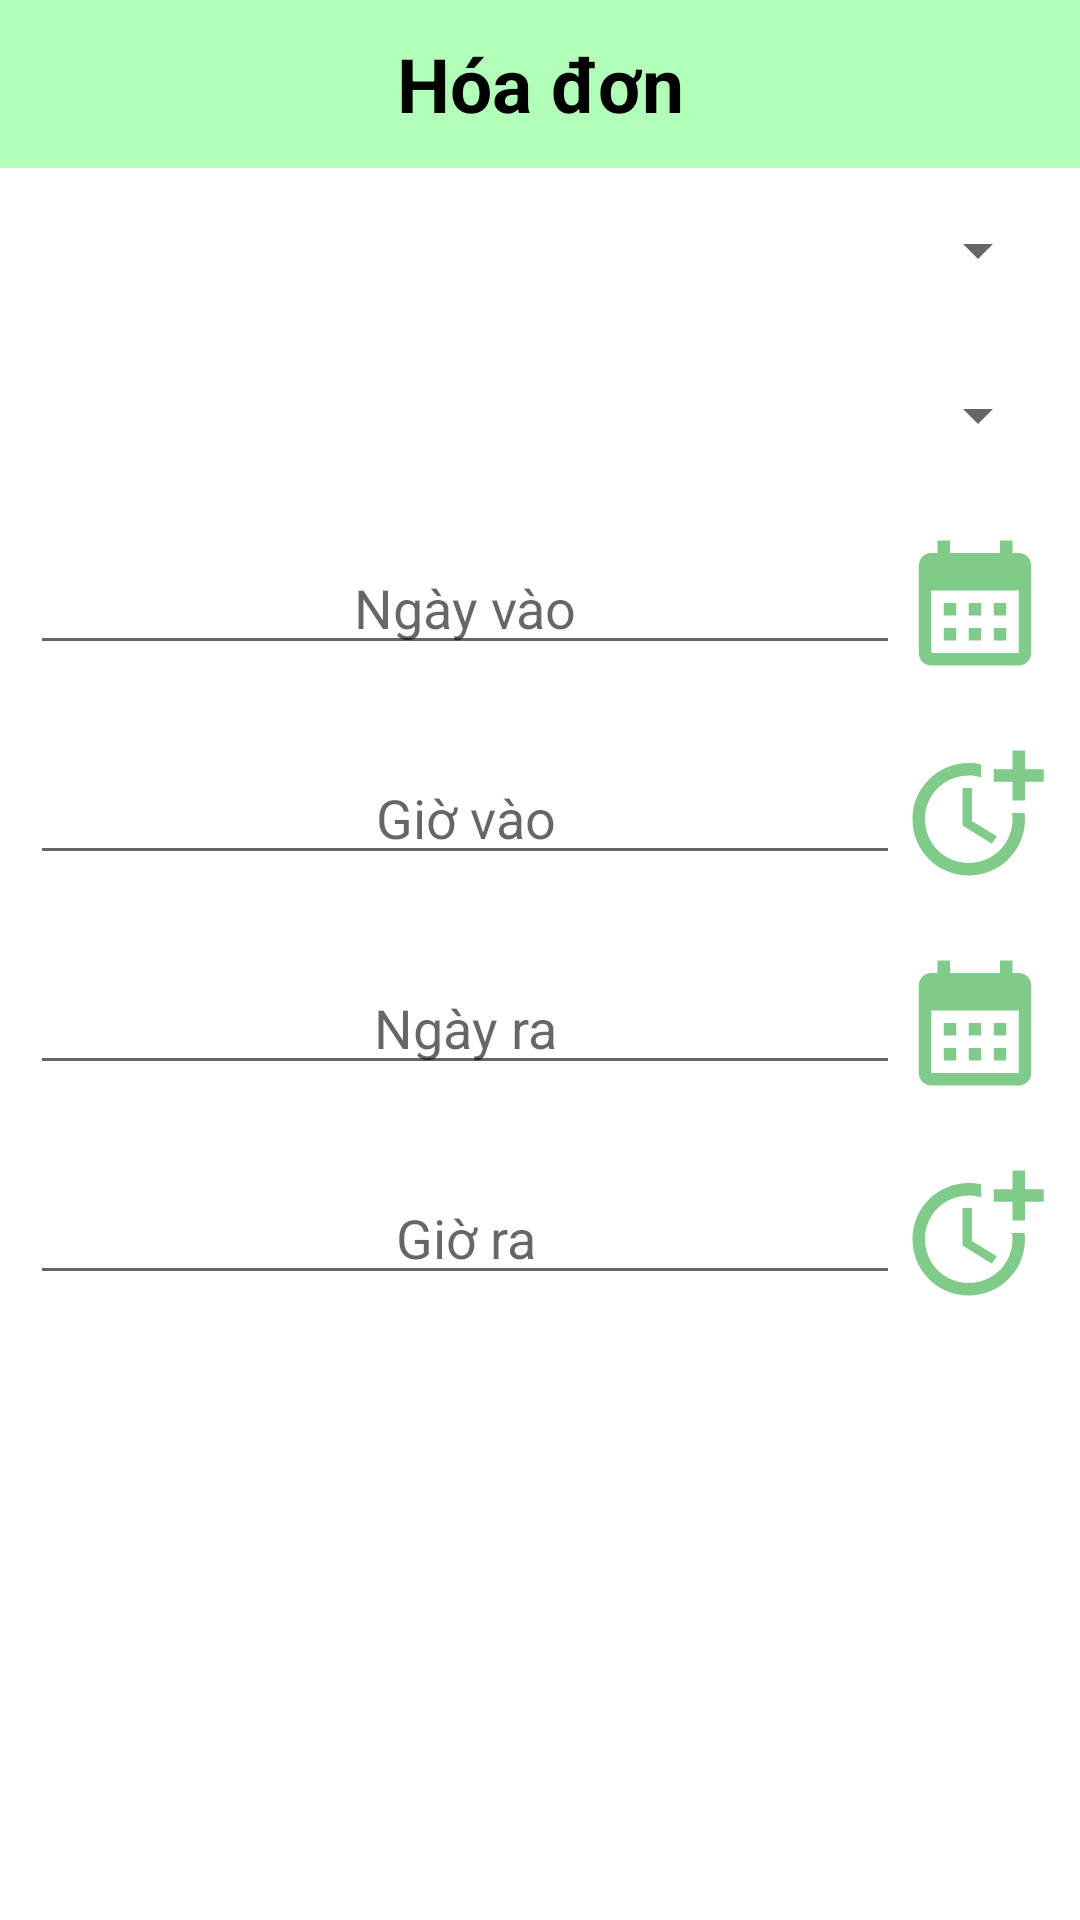

Write the Android layout XML for this screen, with the resource values it uses.
<!-- AndroidManifest.xml: application theme Theme.Duan_N1_17303 -->
<!-- res/layout/fragment_add_bill.xml -->
<?xml version="1.0" encoding="utf-8"?>
<LinearLayout xmlns:android="http://schemas.android.com/apk/res/android"
    xmlns:app="http://schemas.android.com/apk/res-auto"
    xmlns:tools="http://schemas.android.com/tools"
    android:layout_width="match_parent"
    android:layout_height="match_parent"
    android:orientation="vertical"
    tools:context=".Tools.AddBillFragment">

    <androidx.appcompat.widget.Toolbar
        android:id="@+id/fragmentAddBill_Toolbar"
        android:layout_width="match_parent"
        android:layout_height="wrap_content"
        android:background="#b2ffba "
        android:fitsSystemWindows="true"
        android:minHeight="?attr/actionBarSize"
        android:theme="@style/ThemeOverlay.AppCompat.Dark.ActionBar">

        <ImageView
            android:id="@+id/img_Back_Bill"
            android:layout_width="30dp"
            android:layout_height="30dp"
            android:layout_gravity="left"
            android:src="@drawable/ic_back" />

        <TextView
            android:id="@+id/tv_Title_Bill"
            android:layout_width="wrap_content"
            android:layout_height="wrap_content"
            android:layout_gravity="center"
            android:text="Hóa đơn"
            android:textColor="#000000"
            android:textSize="25dp"
            android:textStyle="bold" />

        <ImageView
            android:id="@+id/img_Save_Bill"
            android:layout_width="30dp"
            android:layout_height="30dp"
            android:layout_gravity="right"
            android:layout_marginRight="10dp"
            android:src="@drawable/ic_save" />
    </androidx.appcompat.widget.Toolbar>


        <Spinner
            android:layout_margin="10dp"
            android:id="@+id/spinner_Bill_Customer"
            android:layout_width="match_parent"
            android:layout_height="35dp" />
    <Spinner
        android:layout_margin="10dp"
        android:id="@+id/spinner_Bill_Room"
        android:layout_width="match_parent"
        android:layout_height="35dp" />

    <LinearLayout
        android:layout_width="match_parent"
        android:layout_height="wrap_content"
        android:layout_margin="10dp"
        android:gravity="center_vertical"
        android:orientation="horizontal">

        <EditText
            android:id="@+id/fragmentAddBill_EditText_DateCheckIn"
            android:layout_width="wrap_content"
            android:layout_height="wrap_content"
            android:layout_weight="1"
            android:gravity="center"
            android:hint="Ngày vào"
            android:inputType="none" />

        <ImageView
            android:id="@+id/fragmentAddBill_ImageView_DateCheckIn_Picker"
            android:layout_width="50dp"
            android:layout_height="50dp"
            android:src="@drawable/ic_calendar" />
    </LinearLayout>
    <LinearLayout
        android:layout_width="match_parent"
        android:layout_height="wrap_content"
        android:layout_margin="10dp"
        android:gravity="center_vertical"
        android:orientation="horizontal">

        <EditText
            android:id="@+id/fragmentAddBill_EditText_HourCheckIn"
            android:layout_width="wrap_content"
            android:layout_height="wrap_content"
            android:layout_weight="1"
            android:gravity="center"
            android:hint="Giờ vào"
            android:inputType="none" />

        <ImageView
            android:id="@+id/fragmentAddBill_ImageView_HourCheckIn_Picker"
            android:layout_width="50dp"
            android:layout_height="50dp"
            android:src="@drawable/ic_clock" />
    </LinearLayout>


    <LinearLayout
        android:layout_width="match_parent"
        android:layout_height="wrap_content"
        android:layout_margin="10dp"
        android:gravity="center_vertical"
        android:orientation="horizontal">

        <EditText
            android:id="@+id/fragmentAddBill_EditText_DateCheckOut"
            android:layout_width="wrap_content"
            android:layout_height="wrap_content"
            android:layout_weight="1"
            android:gravity="center"
            android:hint="Ngày ra"
            android:inputType="none" />

        <ImageView
            android:id="@+id/fragmentAddBill_ImageView_DateCheckOut_Picker"
            android:layout_width="50dp"
            android:layout_height="50dp"
            android:src="@drawable/ic_calendar" />

    </LinearLayout>
    <LinearLayout
        android:layout_width="match_parent"
        android:layout_height="wrap_content"
        android:layout_margin="10dp"
        android:gravity="center_vertical"
        android:orientation="horizontal">

        <EditText
            android:id="@+id/fragmentAddBill_EditText_HourCheckOut"
            android:layout_width="wrap_content"
            android:layout_height="wrap_content"
            android:layout_weight="1"
            android:gravity="center"
            android:hint="Giờ ra"
            android:inputType="none" />

        <ImageView
            android:id="@+id/fragmentAddBill_ImageView_HourCheckOut_Picker"
            android:layout_width="50dp"
            android:layout_height="50dp"
            android:src="@drawable/ic_clock" />
    </LinearLayout>

</LinearLayout>
<!-- resources referenced by this layout -->
<resources>
  <!-- drawable ic_calendar (drawable) -->
  <vector android:height="24dp" android:tint="#80cb8a"
      android:viewportHeight="24" android:viewportWidth="24"
      android:width="24dp" xmlns:android="http://schemas.android.com/apk/res/android">
      <path android:fillColor="@android:color/white" android:pathData="M19,4h-1V2h-2v2H8V2H6v2H5C3.89,4 3.01,4.9 3.01,6L3,20c0,1.1 0.89,2 2,2h14c1.1,0 2,-0.9 2,-2V6C21,4.9 20.1,4 19,4zM19,20H5V10h14V20zM9,14H7v-2h2V14zM13,14h-2v-2h2V14zM17,14h-2v-2h2V14zM9,18H7v-2h2V18zM13,18h-2v-2h2V18zM17,18h-2v-2h2V18z"/>
  </vector>
  <!-- drawable ic_clock (drawable) -->
  <vector android:height="24dp" android:tint="#80CB8A"
      android:viewportHeight="24" android:viewportWidth="24"
      android:width="24dp" xmlns:android="http://schemas.android.com/apk/res/android">
      <path android:fillColor="@android:color/white" android:pathData="M10,8l0,6l4.7,2.9l0.8,-1.2l-4,-2.4l0,-5.3z"/>
      <path android:fillColor="@android:color/white" android:pathData="M17.92,12c0.05,0.33 0.08,0.66 0.08,1c0,3.9 -3.1,7 -7,7s-7,-3.1 -7,-7c0,-3.9 3.1,-7 7,-7c0.7,0 1.37,0.1 2,0.29V4.23C12.36,4.08 11.69,4 11,4c-5,0 -9,4 -9,9s4,9 9,9s9,-4 9,-9c0,-0.34 -0.02,-0.67 -0.06,-1H17.92z"/>
      <path android:fillColor="@android:color/white" android:pathData="M20,5l0,-3l-2,0l0,3l-3,0l0,2l3,0l0,3l2,0l0,-3l3,0l0,-2z"/>
  </vector>
  <style name="Theme.Duan_N1_17303" parent="Theme.MaterialComponents.DayNight.NoActionBar">
          
          <item name="colorPrimary">@color/purple_500</item>
          <item name="colorPrimaryVariant">@color/purple_700</item>
          <item name="colorOnPrimary">@color/white</item>
          
          <item name="colorSecondary">@color/teal_200</item>
          <item name="colorSecondaryVariant">@color/teal_700</item>
          <item name="colorOnSecondary">@color/black</item>
          
          <item name="android:statusBarColor">?attr/colorPrimaryVariant</item>
          
      </style>
  <!-- not gathered from this repository: default colours our renderer supplied (Android Studio template values) -->
  <color name="purple_500">#FF6200EE</color>
  <color name="purple_700">#FF3700B3</color>
  <color name="teal_200">#FF03DAC5</color>
  <color name="teal_700">#FF018786</color>
  <color name="black">#FF000000</color>
  <color name="white">#FFFFFFFF</color>
</resources>
